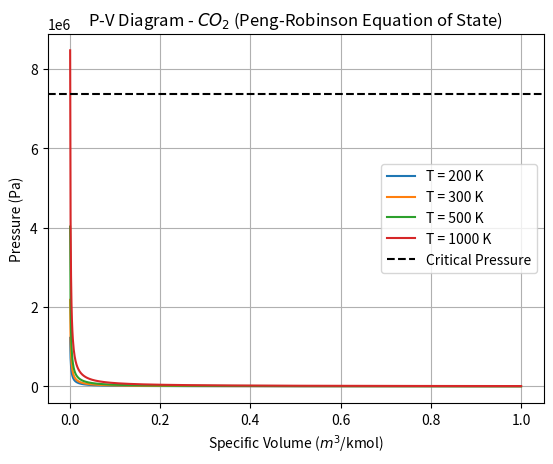

Write Python code to recreate this figure.
import numpy as np
import matplotlib.pyplot as plt

# Constants for CO2
T_C = 304.18  # K
P_C = 73.8e5  # Pa
w = 0.2249

R = 8.314  # kJ/kmol K

# Temperature and Volume ranges
T = np.array([200, 300, 500, 1000])  # K
v_m = np.linspace(0.001, 1, 1000)


# Calulate a and b in eqn.
a = 0.45724 * R ** 2 * T_C ** 2 / P_C
b = 0.0778 * R * T_C / P_C

for temp in T:
    # Calculate alpha and pressure for given temp
    T_R = temp / T_C
    alpha = (1 + (0.37464 + 1.54226 * w - 0.26992 * w ** 2) * (1 - T_R ** 0.5)) ** 2

    P = R * temp / (v_m - b) - a * alpha / (v_m ** 2 + 2 * b * v_m - b ** 2)
    # Plot P-V diagram
    plt.plot(v_m, P, label=f'T = {temp} K')

# Plot critical temp
plt.axhline(y=P_C, linestyle = 'dashed', color="k", label = "Critical Pressure")

plt.xlabel('Specific Volume ($m^3$/kmol)')
plt.ylabel('Pressure (Pa)')
plt.legend()
plt.title('P-V Diagram - $CO_2$ (Peng-Robinson Equation of State)')
plt.grid(True)
plt.show()